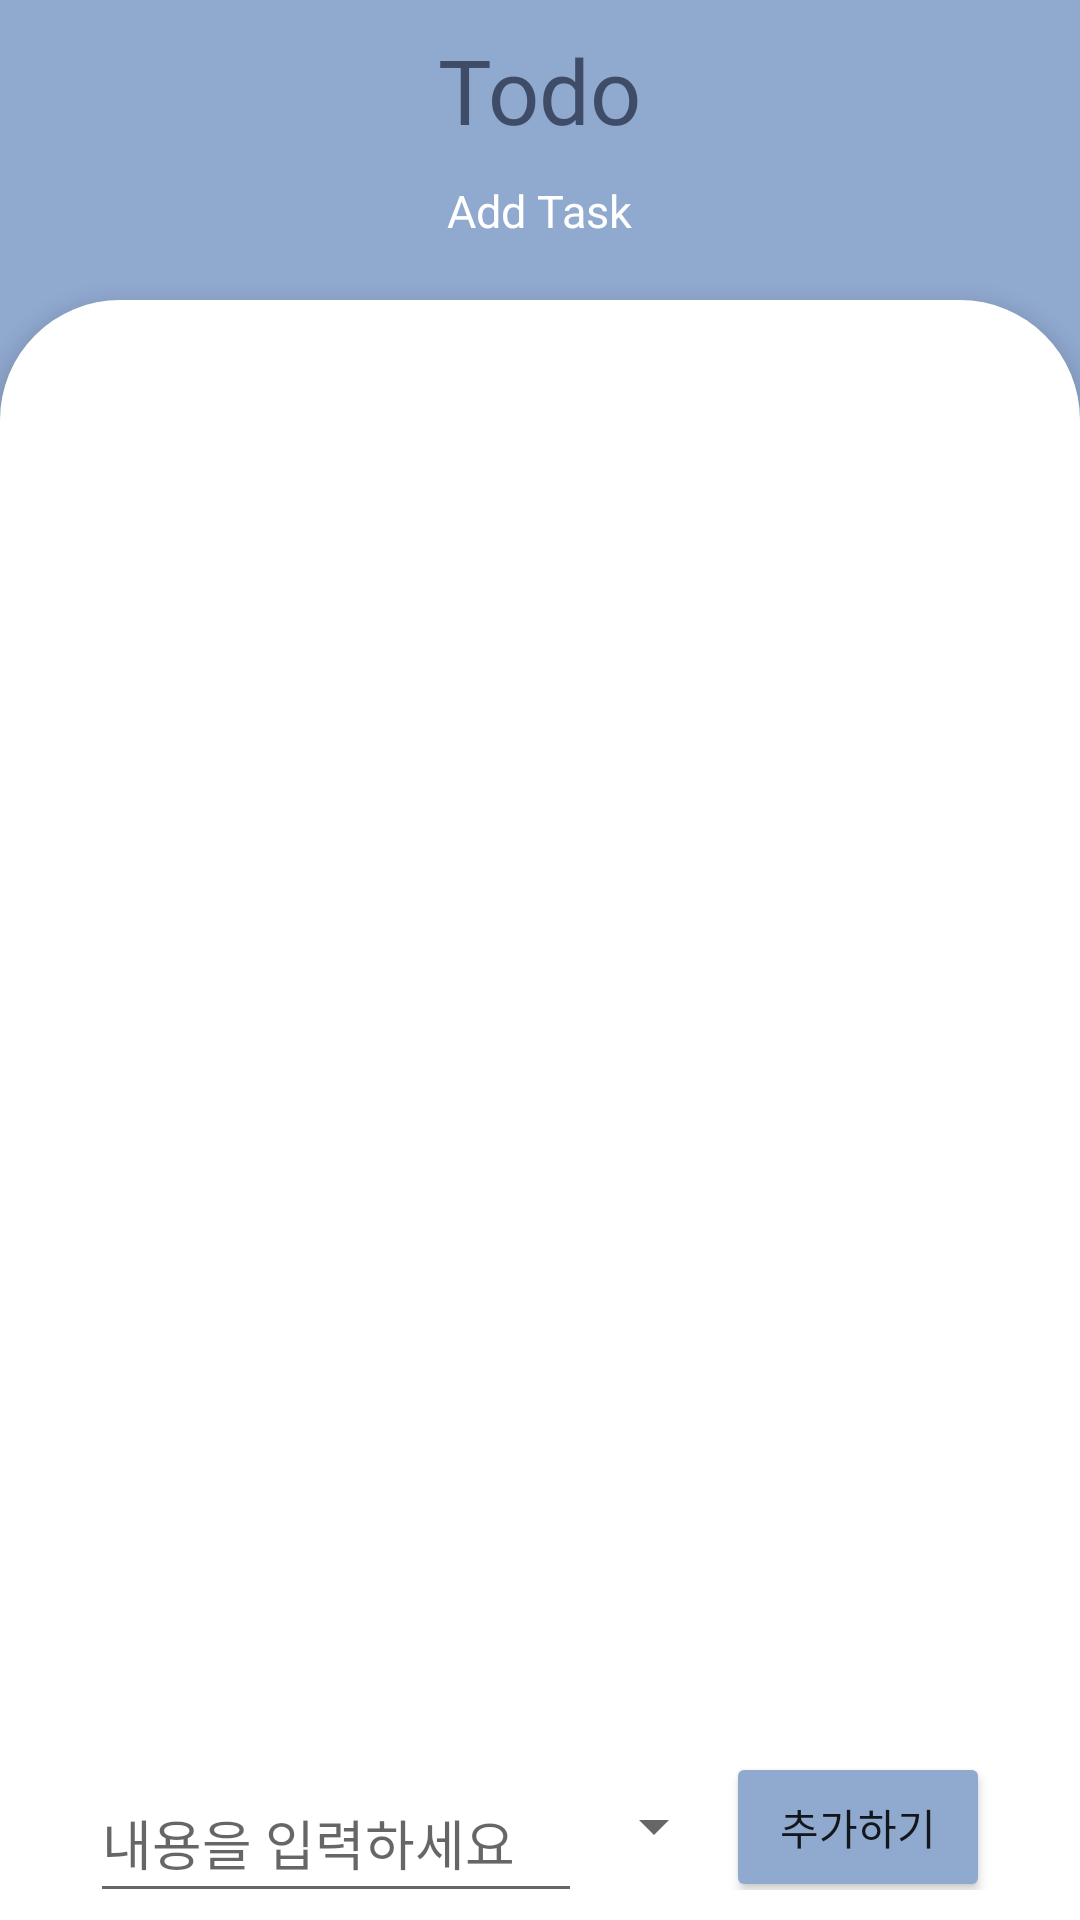

Android layout source for this screen:
<!-- AndroidManifest.xml: application theme AppTheme -->
<!-- res/layout/fragment_todo.xml -->
<?xml version="1.0" encoding="utf-8"?>
<androidx.constraintlayout.widget.ConstraintLayout xmlns:android="http://schemas.android.com/apk/res/android"
    xmlns:app="http://schemas.android.com/apk/res-auto"
    xmlns:tools="http://schemas.android.com/tools"
    android:layout_width="match_parent"
    android:layout_height="match_parent"
    tools:context=".Todo.TodoFragment">

    <androidx.constraintlayout.widget.Guideline
        android:id="@+id/guideline_left"
        android:layout_width="wrap_content"
        android:layout_height="wrap_content"
        android:orientation="vertical"
        app:layout_constraintGuide_begin="30dp" />

    <androidx.constraintlayout.widget.Guideline
        android:id="@+id/guideline_top"
        android:layout_width="wrap_content"
        android:layout_height="wrap_content"
        android:orientation="horizontal"
        app:layout_constraintGuide_begin="30dp" />

    <androidx.constraintlayout.widget.Guideline
        android:id="@+id/guideline_right"
        android:layout_width="wrap_content"
        android:layout_height="wrap_content"
        android:orientation="vertical"
        app:layout_constraintGuide_end="30dp" />

    <androidx.constraintlayout.widget.Guideline
        android:id="@+id/guideline_mid_hor"
        android:layout_width="wrap_content"
        android:layout_height="wrap_content"
        android:orientation="horizontal"
        app:layout_constraintGuide_percent="0.5" />

    <androidx.constraintlayout.widget.Guideline
        android:id="@+id/guideline_mid_ver"
        android:layout_width="wrap_content"
        android:layout_height="wrap_content"
        android:orientation="vertical"
        app:layout_constraintGuide_percent="0.5" />

    <LinearLayout
        android:id="@+id/linearLayout6"
        android:layout_width="match_parent"
        android:layout_height="match_parent"
        android:orientation="vertical"
        app:layout_constraintBottom_toBottomOf="parent"
        app:layout_constraintEnd_toEndOf="parent"
        app:layout_constraintStart_toStartOf="parent"
        app:layout_constraintTop_toTopOf="parent">

        <com.google.android.material.appbar.MaterialToolbar
            android:id="@+id/toolbar"
            android:layout_width="match_parent"
            android:layout_height="90dp"
            android:background="@color/main_dark"
            app:layout_constraintEnd_toEndOf="parent"
            app:layout_constraintStart_toStartOf="parent"
            app:layout_constraintTop_toTopOf="parent">

            <LinearLayout
                android:layout_width="match_parent"
                android:layout_height="match_parent"
                android:layout_marginLeft="20dp"
                android:layout_marginRight="20dp"
                android:orientation="vertical">

                <LinearLayout
                    android:layout_width="match_parent"
                    android:layout_height="60dp"
                    android:gravity="center_horizontal|center_vertical"
                    android:orientation="horizontal">

                    <TextView
                        android:id="@+id/worldcup_round"
                        android:layout_width="wrap_content"
                        android:layout_height="wrap_content"
                        android:fontFamily="@font/nanumsquareroundotfeb"
                        android:gravity="center"
                        android:text="Todo"
                        android:textColor="@color/main_font"
                        android:textSize="30dp" />
                </LinearLayout>

                <LinearLayout
                    android:layout_width="match_parent"
                    android:layout_height="20dp"
                    android:gravity="center">

                    <TextView
                        android:layout_width="wrap_content"
                        android:layout_height="wrap_content"
                        android:fontFamily="@font/nanumsquareroundotfeb"
                        android:gravity="center"
                        android:text="Add Task"
                        android:textColor="@color/white"
                        android:textSize="15dp" />

                </LinearLayout>

            </LinearLayout>

        </com.google.android.material.appbar.MaterialToolbar>

        <LinearLayout
            android:layout_width="match_parent"
            android:layout_height="match_parent"
            android:background="@color/main_dark"
            android:orientation="vertical">

            <LinearLayout
                android:layout_width="match_parent"
                android:layout_height="match_parent"
                android:layout_gravity="bottom"
                android:layout_marginTop="10dp"
                android:background="@drawable/half_corner_white_up"
                android:elevation="5dp"
                android:orientation="vertical">

                <androidx.recyclerview.widget.RecyclerView
                    android:id="@+id/recyclerView"
                    android:layout_width="match_parent"
                    android:layout_height="match_parent"
                    android:layout_weight="7"
                    android:layout_marginLeft="30dp"
                    android:layout_marginRight="30dp"
                    android:layout_marginTop="30dp"
                    android:layout_marginBottom="10dp"/>

                <LinearLayout
                    android:id="@+id/linearLayout4"
                    android:layout_width="match_parent"
                    android:layout_height="wrap_content"
                    android:layout_weight="1"
                    android:layout_marginLeft="30dp"
                    android:layout_marginRight="30dp"
                    android:layout_marginBottom="10dp"
                    android:orientation="horizontal">

                    <EditText
                        android:id="@+id/todo_edt"
                        android:layout_width="0dp"
                        android:layout_height="50dp"
                        android:layout_weight="1"
                        android:hint="내용을 입력하세요"
                        android:fontFamily="@font/nanumsquareroundotfeb"
                        android:textColor="@color/main_font"
                        android:inputType="text" />

                    <TextView
                        android:id="@+id/todo_tv"
                        android:layout_width="0dp"
                        android:layout_height="50dp"
                        android:layout_marginLeft="20dp"
                        android:layout_weight="1"
                        android:fontFamily="@font/nanumsquareroundotfeb"
                        android:textColor="@color/main_font"
                        android:visibility="gone" />

                    <Spinner
                        android:id="@+id/plan_spinner"
                        android:layout_width="wrap_content"
                        android:layout_height="wrap_content"
                        android:layout_gravity="center_vertical" />

                    <Button
                        android:id="@+id/add_todo_btn"
                        android:layout_width="wrap_content"
                        android:layout_height="50dp"
                        android:layout_gravity="center"
                        android:backgroundTint="@color/main_dark"
                        android:fontFamily="@font/nanumsquareroundotfeb"
                        android:text="추가하기" />
                </LinearLayout>
            </LinearLayout>

        </LinearLayout>


    </LinearLayout>


</androidx.constraintlayout.widget.ConstraintLayout>
<!-- resources referenced by this layout -->
<resources>
  <color name="main_dark">#90A9CF</color>
  <color name="main_font">#3E4C67</color>
  <color name="white">#FFFFFFFF</color>
  <!-- drawable half_corner_white_up (drawable) -->
  <?xml version="1.0" encoding="utf-8"?>
  <shape xmlns:android="http://schemas.android.com/apk/res/android">
      <solid android:color="@color/white"/>
      <corners android:bottomRightRadius="0dp"
          android:bottomLeftRadius="0dp"
          android:topLeftRadius="40dp"
          android:topRightRadius="40dp"/>
  </shape>
  <style name="AppTheme" parent="Theme.MaterialComponents.Light.NoActionBar">
          <item name="android:statusBarColor">@color/black</item>
          <item name="tabIconTint">@color/main_dark</item>ta
  
      </style>
  <color name="black">#FF000000</color>
</resources>
